The GitHub repository JamesEdLemaitre/Classification-of-plankton-from-ZooCAM-images contains a labelled image folder "preprocessed_data" with 14 categories: Physonectae, tail Appendicularia, other Siphonophorae, Harpacticoida, empty Harpacticoida, comb Ctenophora, larvae Echinodermata, Noctiluca, detritus, empty Copepoda, Oncaea, Euchaeta, Diatoma tenuis, Acartiidae. Examples follow, each with its label.

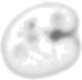
Label: Noctiluca

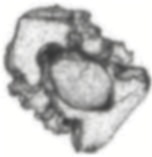
Label: larvae Echinodermata

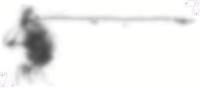
Label: detritus

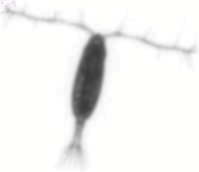
Label: Acartiidae

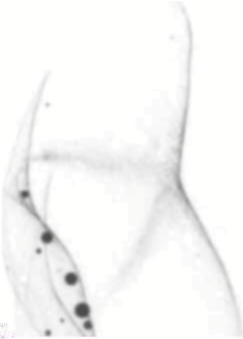
Label: Physonectae

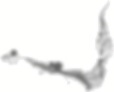
Label: tail Appendicularia
